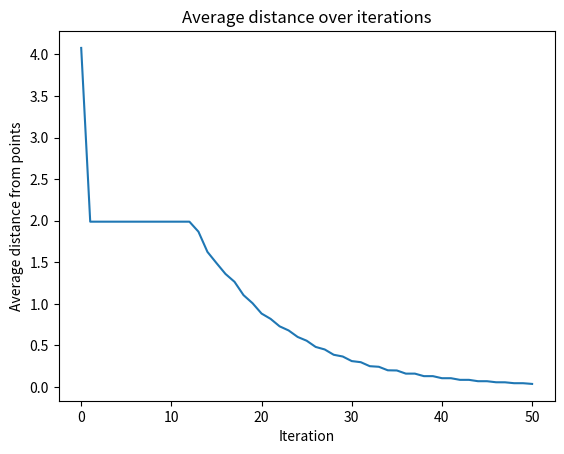

Reproduce this figure in Python.
import numpy as np
import math
import matplotlib.pyplot as plt

INITIAL_THETA = 58
INITIAL_RHO = 10.75
INITIAL_ALPHA = 4.5

MINIMUM_ALPHA_DELTA = 0.025
LEARNING_RATE = 0.90
MINIMUM_DIFF = 0.005


def dist_pts_to_line(points, theta, rho):
    n = len(points)
    A = math.cos(theta)
    B = math.sin(theta)
    C = -rho

    # points contains first list as x values and
    # second list as y values
    total_dist = np.sum([abs(A * point[0] + B * point[1] + C) for point in points])

    avg_dist = total_dist / n

    return avg_dist

def grad_descent_rho(points, theta, rho, alpha, init_dist):
    dist_minus_alpha = dist_pts_to_line(points, theta, rho - alpha)
    dist_plus_alpha = dist_pts_to_line(points, theta, rho + alpha)

    # print(init_dist, dist_minus_alpha, dist_plus_alpha)

    # Find better direction to go in
    # If neither then return original values
    if dist_minus_alpha < init_dist:
        step = -alpha
        dist_best = dist_minus_alpha
    elif dist_plus_alpha < init_dist:
        step = alpha
        dist_best = dist_plus_alpha
    else:
        return init_dist, rho

    rho += step

    # Find best distance using determined step
    while True:
        dist_after_step = dist_pts_to_line(points, theta, rho + step)

        if dist_after_step < dist_best:
            dist_best = dist_after_step
            rho += step
            #print("Dist = %f " % dist_best + "Rho = %f" % rho)
        else:
            break

    #print("Rho done")

    return dist_best, rho

def theta_wrap_around(theta):
    if theta > 180:
        theta = theta - 360
    if theta < -180:
        theta = theta + 360

    return theta

def grad_descent_theta(points, theta, rho, alpha, init_dist):
    dist_minus_alpha = dist_pts_to_line(points, theta - alpha, rho)
    dist_plus_alpha = dist_pts_to_line(points, theta + alpha, rho)

    # Find better direction to go in
    # If neither then return original values
    if dist_minus_alpha < init_dist:
        step = -alpha
        dist_best = dist_minus_alpha
    elif dist_plus_alpha < init_dist:
        step = alpha
        dist_best = dist_plus_alpha
    else:
        return init_dist, theta

    theta += step
    theta = theta_wrap_around(theta)

    # Find best distance using determined step
    while True:
        dist_after_step = dist_pts_to_line(points, theta + step, rho)

        if dist_after_step < dist_best:
            dist_best = dist_after_step
            theta += step
            # Wrap around to maintain proper value
            theta = theta_wrap_around(theta)
        else:
            break

    #print("Theta done")

    return dist_best, theta


def gradient_descent_for_line(theta, rho, alpha, points):

    distances = []

    while True:

        # Initial distance of points from line
        dist_before_rho = dist_pts_to_line(points, theta, rho)

        distances.append(dist_before_rho)

        # Find best distance with change in rho
        dist_best, rho = grad_descent_rho(points, theta, rho, alpha, dist_before_rho)

        # Find best distance with change in theta
        dist_best, theta = grad_descent_theta(points, theta, rho, alpha, dist_best)

        # Flip the line from the negative angle a positive angle
        # This negates rho, whatever that is
        if theta < 0:
            theta += 180
            rho = -rho

        # Distance after gradient descent on rho and theta
        final_avg_dist = dist_pts_to_line(points, theta, rho)

        print("Rho = %+9.5f " % rho + " Theta = %+9.6f  " % theta)
        print("Alpha = %+6.5f " % alpha + " Avg Dist = %8.7f\n" % final_avg_dist)

        if dist_before_rho < final_avg_dist:
            print('Distance getting worse, not improving')
        #elif dist_before_rho - final_avg_dist <= MINIMUM_DIFF:
            # Stopping condition 1
            #break

        alpha = LEARNING_RATE * alpha

        if alpha > MINIMUM_ALPHA_DELTA:
            continue
        else:
            # Stopping condition 2
            break

    distances.append(final_avg_dist)

    return theta, rho, distances

def plot_distances(distances, title, xlbl, ylbl):
    plt.title(title)
    plt.xlabel(xlbl)
    plt.ylabel(ylbl)
    plt.plot(distances)
    plt.show()

def main():

    points = [[2, 10], [3, 9], [4, 8], [5, 7], [6, 6], [7, 5], [8, 4], [9, 3], [10, 2]]

    theta, rho, distances = gradient_descent_for_line(INITIAL_THETA, INITIAL_RHO, INITIAL_ALPHA, points)

    plot_distances(distances, 'Average distance over iterations', 'Iteration', 'Average distance from points')

    dst_to_origin = dist_pts_to_line([[0, 0]], theta, rho)

    print('Answer:\n');
    print('A                           = %+7.5f \n' % math.cos(theta))
    print('B                           = %+7.5f \n' % math.sin(theta))
    print('theta                       = %+7.5f degrees\n' % theta)
    print('rho                         = %+7.5f \n' % rho)
    print('distance of line to origin  = %+7.5f \n' % dst_to_origin)

if __name__ == '__main__':
    main()